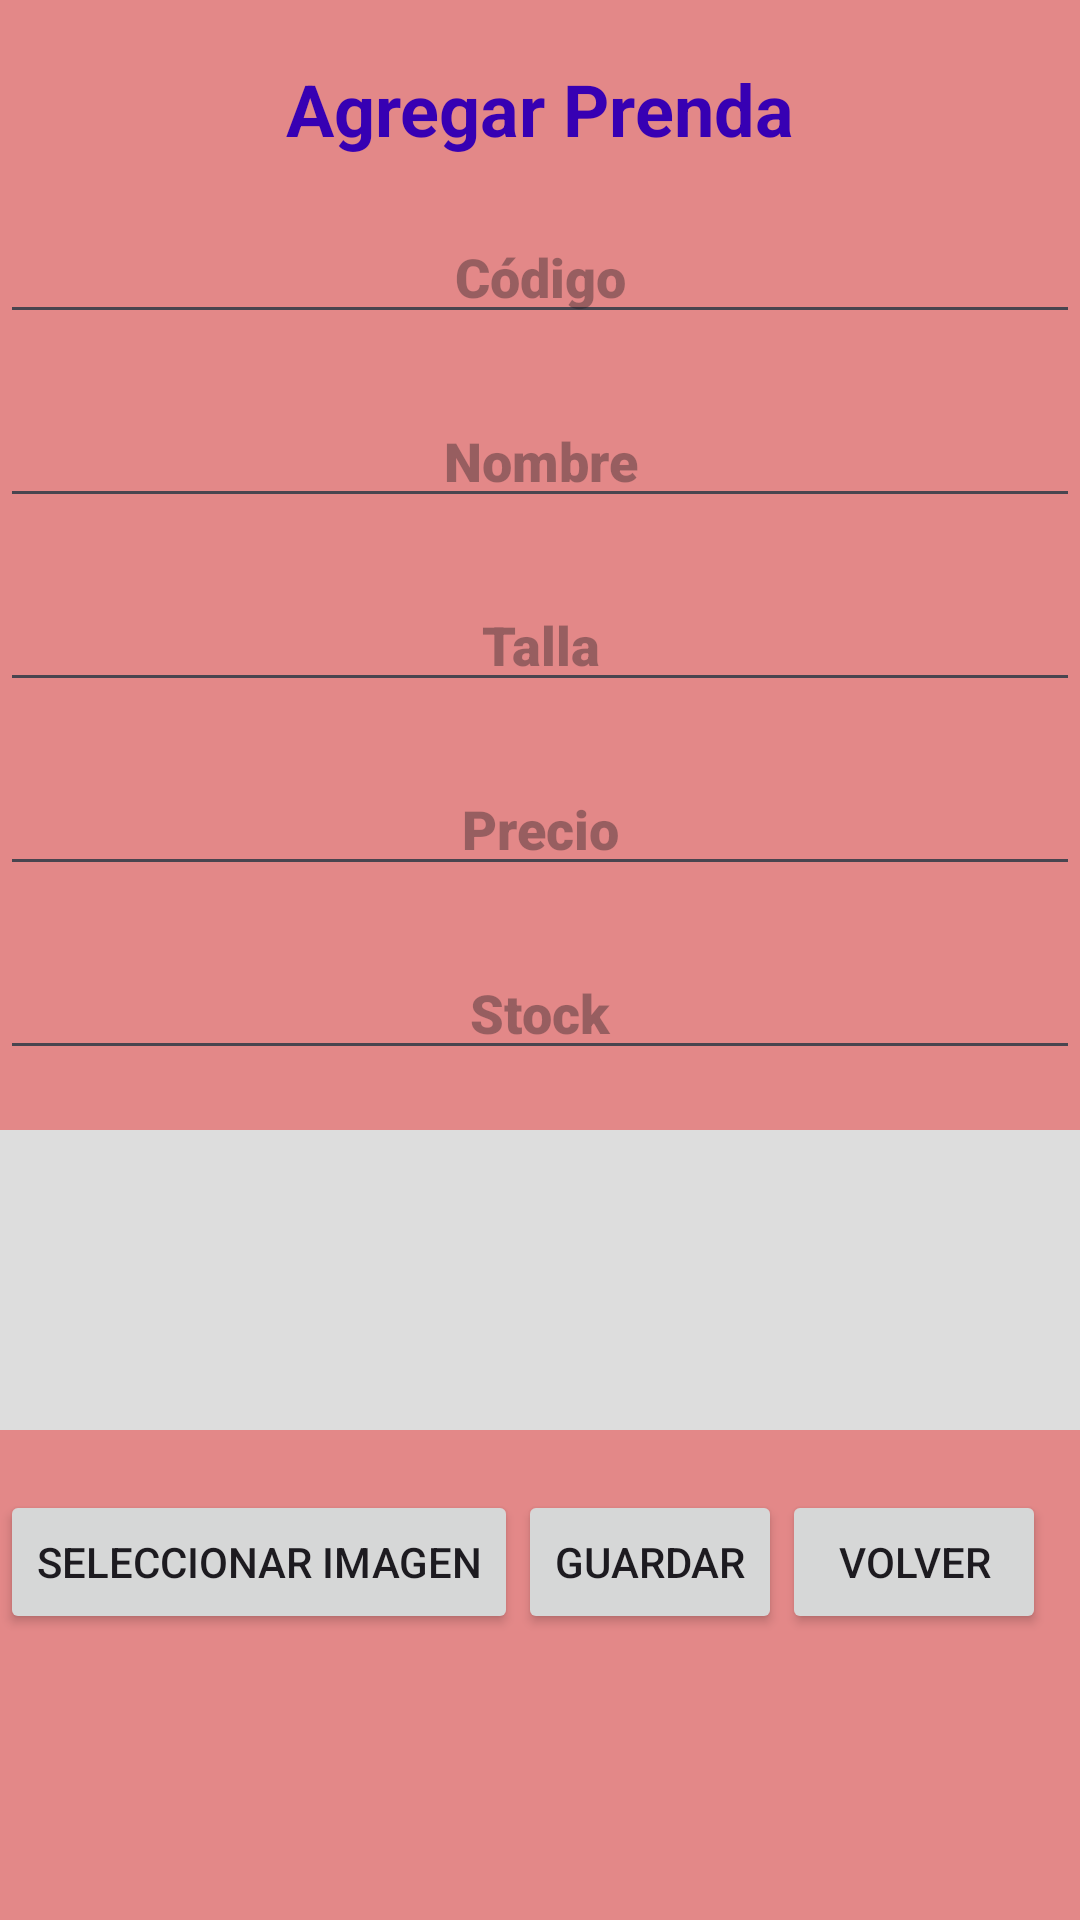

Reconstruct the res/layout file that produces this screen, plus the resources it refers to.
<!-- AndroidManifest.xml: application theme Theme.TiendaDeRopa -->
<!-- res/layout/activity_add_clothing.xml -->
<RelativeLayout xmlns:android="http://schemas.android.com/apk/res/android"
    android:layout_width="match_parent"
    android:layout_height="match_parent"
    android:layout_gravity="center"
    android:background="#D4A6E1"
    android:backgroundTint="#E38888">

    <TextView
        android:layout_width="wrap_content"
        android:layout_height="wrap_content"
        android:layout_centerHorizontal="true"
        android:layout_marginTop="20dp"
        android:text="Agregar Prenda"
        android:textColor="@color/design_default_color_primary_dark"
        android:textSize="24sp"
        android:textStyle="bold" />

    <EditText
        android:id="@+id/inputCode"
        android:layout_width="match_parent"
        android:layout_height="wrap_content"
        android:layout_marginTop="70dp"
        android:fontFamily="sans-serif-black"
        android:hint="Código"
        android:textAlignment="center"
        android:textColor="#0C0000"
        android:textStyle="bold"
        android:typeface="normal" />

    <EditText
        android:id="@+id/inputName"
        android:layout_width="match_parent"
        android:layout_height="wrap_content"
        android:layout_below="@id/inputCode"
        android:layout_marginTop="20dp"
        android:fontFamily="sans-serif-black"
        android:hint="Nombre"
        android:textAlignment="center"
        android:textColor="#0C0000"
        android:textStyle="bold" />

    <EditText
        android:id="@+id/inputSize"
        android:layout_width="match_parent"
        android:layout_height="wrap_content"
        android:layout_below="@id/inputName"
        android:layout_marginTop="20dp"
        android:fontFamily="sans-serif-black"
        android:hint="Talla"
        android:textAlignment="center"
        android:textColor="#0C0000"
        android:textStyle="bold" />

    <EditText
        android:id="@+id/inputPrice"
        android:layout_width="match_parent"
        android:layout_height="wrap_content"
        android:layout_below="@id/inputSize"
        android:layout_marginTop="20dp"
        android:fontFamily="sans-serif-black"
        android:hint="Precio"
        android:textAlignment="center"
        android:textColor="#0C0000"
        android:textStyle="bold" />

    <EditText
        android:id="@+id/inputStock"
        android:layout_width="match_parent"
        android:layout_height="wrap_content"
        android:layout_below="@id/inputPrice"
        android:layout_marginTop="20dp"
        android:fontFamily="sans-serif-black"
        android:hint="Stock"
        android:textAlignment="center"
        android:textColor="#0C0000"
        android:textStyle="bold" />

    <ImageView
        android:id="@+id/imageClothing"
        android:layout_width="match_parent"
        android:layout_height="100dp"
        android:layout_below="@id/inputStock"
        android:layout_marginTop="20dp"
        android:background="#DDDDDD"
        android:contentDescription="Imagen de la prenda"
        android:scaleType="fitStart" />

    <Button
        android:id="@+id/btnSelectImage"
        android:layout_width="wrap_content"
        android:layout_height="wrap_content"
        android:layout_below="@id/imageClothing"
        android:layout_alignParentStart="true"
        android:layout_marginTop="20dp"
        android:text="Seleccionar Imagen" />

    <Button
        android:id="@+id/btnSave"
        android:layout_width="wrap_content"
        android:layout_height="wrap_content"
        android:layout_below="@id/imageClothing"
        android:layout_marginTop="20dp"
        android:layout_toEndOf="@id/btnSelectImage"
        android:text="Guardar" />

    <Button
        android:id="@+id/btnBack"
        android:layout_width="wrap_content"
        android:layout_height="wrap_content"
        android:layout_below="@id/imageClothing"
        android:layout_marginTop="20dp"
        android:layout_toEndOf="@id/btnSave"
        android:text="Volver" />

</RelativeLayout>
<!-- resources referenced by this layout -->
<resources>
  <style name="Theme.TiendaDeRopa" parent="Base.Theme.TiendaDeRopa" />
  <style name="Base.Theme.TiendaDeRopa" parent="Theme.Material3.DayNight.NoActionBar">
          
          
      </style>
</resources>
